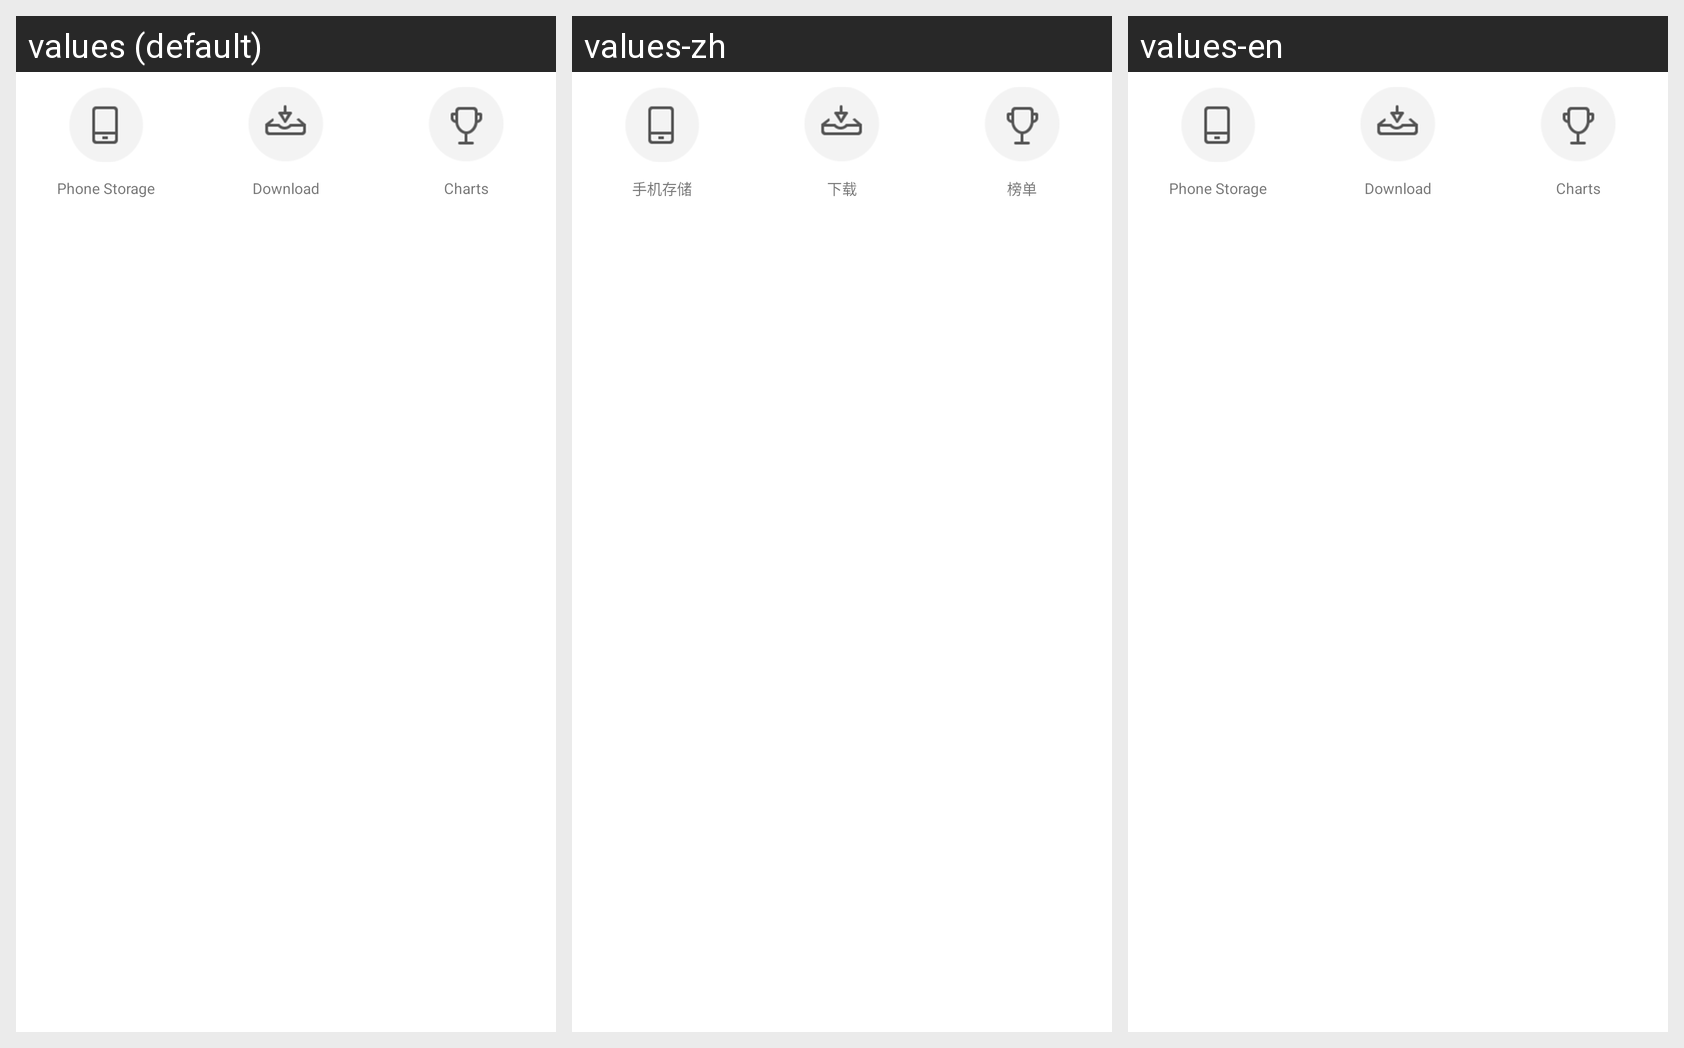

Translations of the strings shown on this Android screen, per locale in the grid:
Android screen res/layout/include_music_three.xml rendered under 3 locales, left to right: values (default), values-zh, values-en. Device: Nexus 5 (rendered at 1080×1920; each locale shown at half size, 540×960, under a caption strip naming it); theme AppTheme.NoActionBar.
Strings drawn on this screen, with the default value and each locale's value (text and hints the layout hard-codes, and strings that could not be matched under every locale, appear in the picture but are not listed):

music_home_media
  values: Phone Storage
  values-zh: 手机存储
  values-en: Phone Storage

music_home_down
  values: Download
  values-zh: 下载
  values-en: Download

music_home_list
  values: Charts
  values-zh: 榜单
  values-en: Charts
